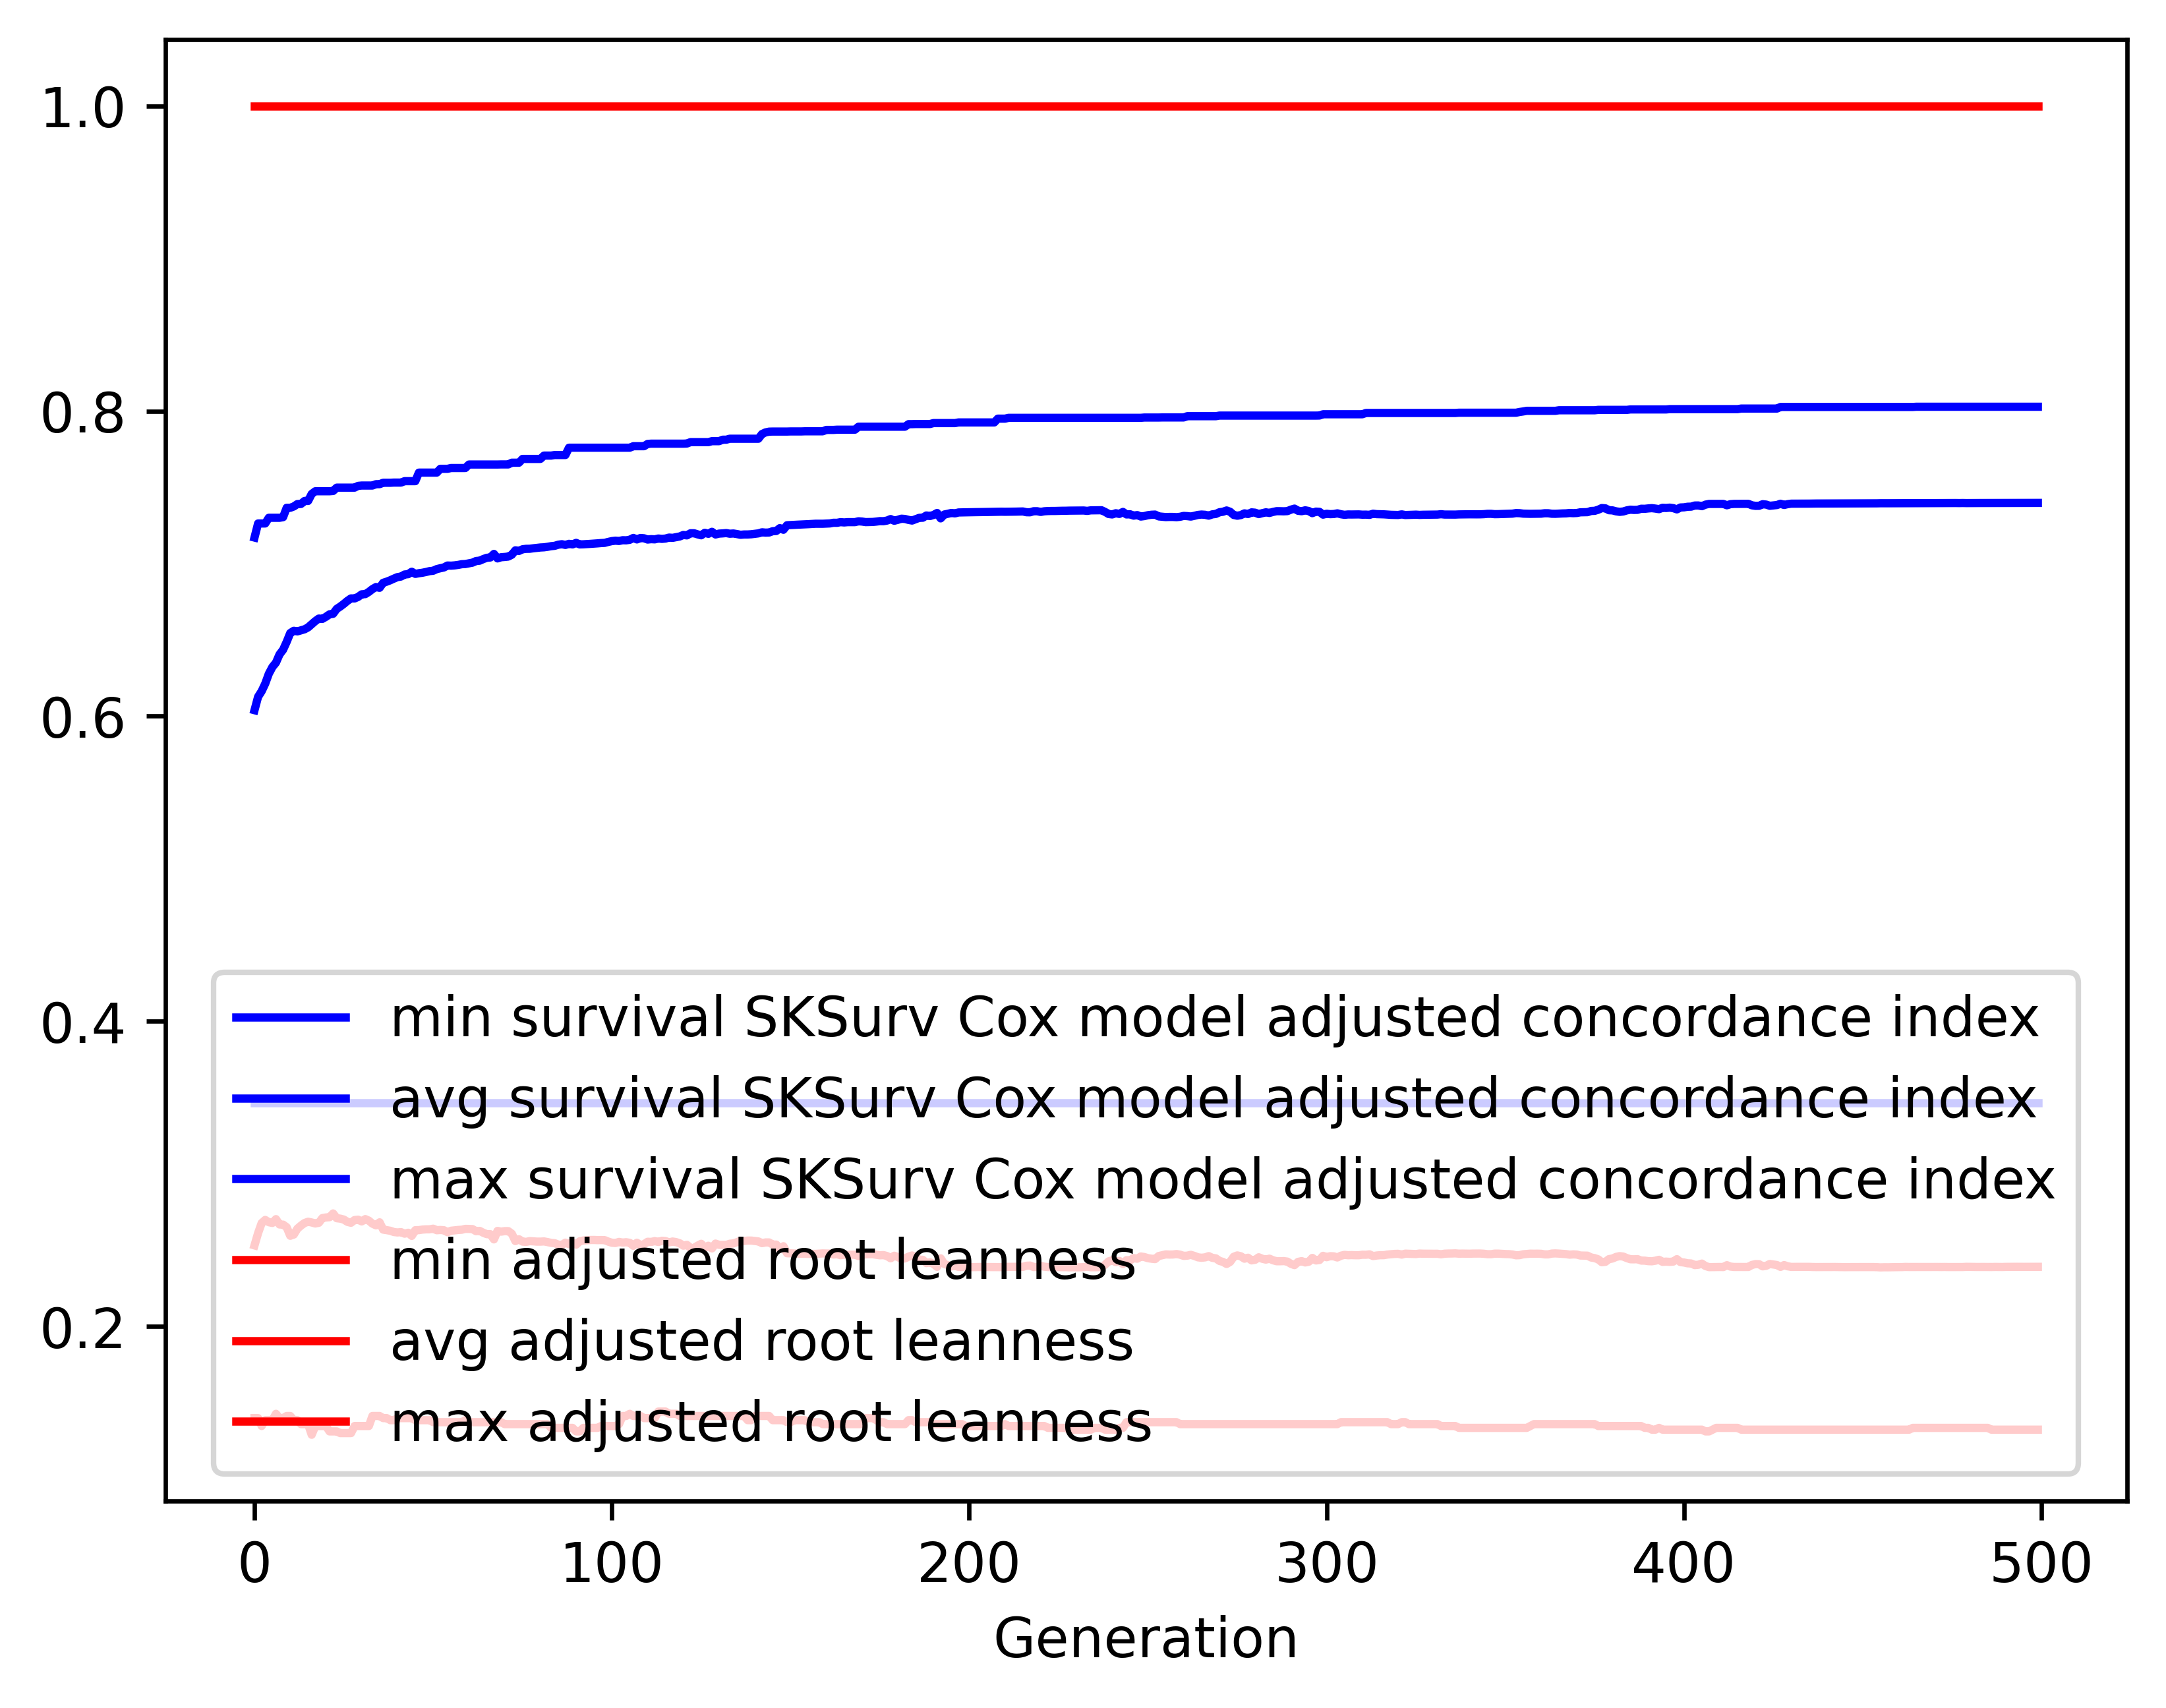

Source data for this figure (header and first rows):
gen, evals, gen_feats, explored, survival SKSurv Cox model adjusted conco…, survival SKSurv Cox model adjusted conco…, survival SKSurv Cox model adjusted conco…, survival SKSurv Cox model adjusted conco…, adjusted root leanness_min, adjusted root leanness_avg, adjusted root leanness_max, adjusted root leanness_std
0, 500, 161, 161, 0.3468, 0.6039, 0.7171, 0.08215, 0.14, 0.2532, 1.0, 0.17
1, 514, 382, 382, 0.3468, 0.6127, 0.7263, 0.07844, 0.14, 0.2612, 1.0, 0.1325
2, 500, 442, 604, 0.3468, 0.6164, 0.7263, 0.07689, 0.1348, 0.2678, 1.0, 0.1339
3, 500, 507, 868, 0.3468, 0.6213, 0.7263, 0.07462, 0.1387, 0.2699, 1.0, 0.1331
4, 500, 469, 1073, 0.3468, 0.6278, 0.73, 0.07305, 0.1387, 0.2684, 1.0, 0.1326
5, 500, 480, 1269, 0.3468, 0.6322, 0.73, 0.07137, 0.1387, 0.2679, 1.0, 0.1305
6, 500, 533, 1477, 0.3468, 0.6351, 0.73, 0.07226, 0.1429, 0.2704, 1.0, 0.1328
7, 500, 501, 1663, 0.3468, 0.6405, 0.73, 0.07122, 0.14, 0.2669, 1.0, 0.1314
8, 500, 529, 1842, 0.3468, 0.6436, 0.7304, 0.07096, 0.14, 0.2668, 1.0, 0.1315
9, 500, 515, 1999, 0.3468, 0.6487, 0.7366, 0.07, 0.1414, 0.2651, 1.0, 0.132
10, 500, 529, 2160, 0.3468, 0.6545, 0.7366, 0.06813, 0.1414, 0.2595, 1.0, 0.1291
11, 500, 535, 2331, 0.3468, 0.656, 0.7375, 0.06795, 0.1387, 0.2603, 1.0, 0.1289
12, 500, 541, 2496, 0.3468, 0.6556, 0.739, 0.06837, 0.1387, 0.2642, 1.0, 0.1307
13, 500, 555, 2650, 0.3468, 0.6563, 0.7391, 0.06857, 0.1361, 0.2662, 1.0, 0.1315
14, 500, 553, 2793, 0.3468, 0.657, 0.7411, 0.06796, 0.1361, 0.2679, 1.0, 0.1307
15, 500, 532, 2934, 0.3468, 0.6582, 0.7411, 0.06763, 0.1361, 0.2687, 1.0, 0.1302
16, 500, 571, 3090, 0.3468, 0.6603, 0.7456, 0.06767, 0.1291, 0.2682, 1.0, 0.1304
17, 500, 532, 3222, 0.3468, 0.6623, 0.7474, 0.06664, 0.1348, 0.2676, 1.0, 0.1284
18, 500, 573, 3361, 0.3468, 0.664, 0.7474, 0.0666, 0.1348, 0.268, 1.0, 0.1283
19, 500, 549, 3477, 0.3468, 0.6638, 0.7474, 0.06653, 0.1348, 0.2711, 1.0, 0.1285
20, 500, 538, 3597, 0.3468, 0.6652, 0.7474, 0.06652, 0.1348, 0.2715, 1.0, 0.1284
21, 500, 578, 3727, 0.3468, 0.6668, 0.7474, 0.0667, 0.1313, 0.2717, 1.0, 0.1284
22, 500, 575, 3850, 0.3468, 0.6671, 0.7476, 0.06813, 0.1313, 0.2741, 1.0, 0.1306
23, 500, 568, 3961, 0.3468, 0.6703, 0.7498, 0.0668, 0.1313, 0.271, 1.0, 0.1289
24, 500, 531, 4050, 0.3468, 0.6719, 0.7498, 0.06644, 0.1302, 0.2707, 1.0, 0.1289
25, 500, 564, 4157, 0.3468, 0.6736, 0.7498, 0.06647, 0.1302, 0.2701, 1.0, 0.1293
26, 500, 557, 4263, 0.3468, 0.6756, 0.7498, 0.06595, 0.1302, 0.2686, 1.0, 0.1283
27, 500, 585, 4376, 0.3468, 0.6772, 0.7498, 0.06693, 0.1302, 0.268, 1.0, 0.1298
28, 500, 558, 4476, 0.3468, 0.6772, 0.7498, 0.06686, 0.1348, 0.2698, 1.0, 0.1297
29, 500, 586, 4581, 0.3468, 0.6782, 0.751, 0.06676, 0.1348, 0.2701, 1.0, 0.1297
30, 500, 566, 4669, 0.3468, 0.6799, 0.7512, 0.06673, 0.1348, 0.2689, 1.0, 0.1298
31, 500, 561, 4757, 0.3468, 0.68, 0.7512, 0.06636, 0.1348, 0.2704, 1.0, 0.1294
32, 500, 564, 4842, 0.3468, 0.6815, 0.7512, 0.06682, 0.1348, 0.2694, 1.0, 0.1299
33, 500, 563, 4902, 0.3468, 0.6833, 0.7512, 0.06592, 0.1414, 0.2675, 1.0, 0.1283
34, 500, 555, 4962, 0.3468, 0.6847, 0.7521, 0.06617, 0.1414, 0.2663, 1.0, 0.1286
35, 500, 565, 5023, 0.3468, 0.6841, 0.7521, 0.06708, 0.1414, 0.2684, 1.0, 0.1299
36, 500, 577, 5094, 0.3468, 0.6874, 0.753, 0.06581, 0.14, 0.2636, 1.0, 0.1278
37, 500, 590, 5152, 0.3468, 0.6882, 0.753, 0.06595, 0.14, 0.2632, 1.0, 0.128
38, 500, 594, 5216, 0.3468, 0.6891, 0.753, 0.06611, 0.1387, 0.2628, 1.0, 0.1283
39, 500, 580, 5272, 0.3468, 0.6902, 0.7531, 0.06644, 0.1387, 0.262, 1.0, 0.1288
40, 500, 574, 5337, 0.3468, 0.6912, 0.7531, 0.06657, 0.14, 0.2617, 1.0, 0.1288
41, 500, 575, 5388, 0.3468, 0.6915, 0.7531, 0.06664, 0.14, 0.2619, 1.0, 0.1288
42, 500, 580, 5432, 0.3468, 0.6929, 0.754, 0.06578, 0.14, 0.2609, 1.0, 0.1273
43, 500, 562, 5487, 0.3468, 0.6931, 0.754, 0.06664, 0.14, 0.2615, 1.0, 0.1287
44, 500, 560, 5538, 0.3468, 0.6947, 0.754, 0.06649, 0.14, 0.2594, 1.0, 0.1284
45, 500, 556, 5589, 0.3468, 0.6933, 0.754, 0.06652, 0.1387, 0.2632, 1.0, 0.1281
46, 500, 590, 5646, 0.3468, 0.6937, 0.7596, 0.0666, 0.1387, 0.2632, 1.0, 0.1281
47, 500, 529, 5691, 0.3468, 0.694, 0.7596, 0.06658, 0.1387, 0.2636, 1.0, 0.128
48, 500, 579, 5747, 0.3468, 0.6945, 0.7596, 0.06662, 0.1387, 0.2637, 1.0, 0.128
49, 500, 575, 5787, 0.3468, 0.6951, 0.7596, 0.06672, 0.1387, 0.2638, 1.0, 0.128
50, 500, 588, 5828, 0.3468, 0.6953, 0.7596, 0.06669, 0.1374, 0.2642, 1.0, 0.1277
51, 500, 544, 5871, 0.3468, 0.6964, 0.7596, 0.06691, 0.1374, 0.2631, 1.0, 0.1283
52, 500, 562, 5902, 0.3468, 0.697, 0.7621, 0.06694, 0.1374, 0.2633, 1.0, 0.1282
53, 500, 556, 5936, 0.3468, 0.6975, 0.7621, 0.06713, 0.1374, 0.2631, 1.0, 0.1284
54, 500, 571, 5972, 0.3468, 0.6987, 0.7621, 0.06737, 0.1374, 0.2619, 1.0, 0.1287
55, 500, 573, 6009, 0.3468, 0.6987, 0.7626, 0.06741, 0.1374, 0.2628, 1.0, 0.1285
56, 500, 569, 6041, 0.3468, 0.6988, 0.7626, 0.06743, 0.1374, 0.2631, 1.0, 0.1284
57, 500, 550, 6066, 0.3468, 0.6992, 0.7626, 0.06753, 0.1374, 0.2633, 1.0, 0.1282
58, 500, 569, 6096, 0.3468, 0.6996, 0.7626, 0.06757, 0.1374, 0.2635, 1.0, 0.1281
59, 500, 586, 6141, 0.3468, 0.6997, 0.7626, 0.06759, 0.1387, 0.264, 1.0, 0.1278
... 440 more rows
